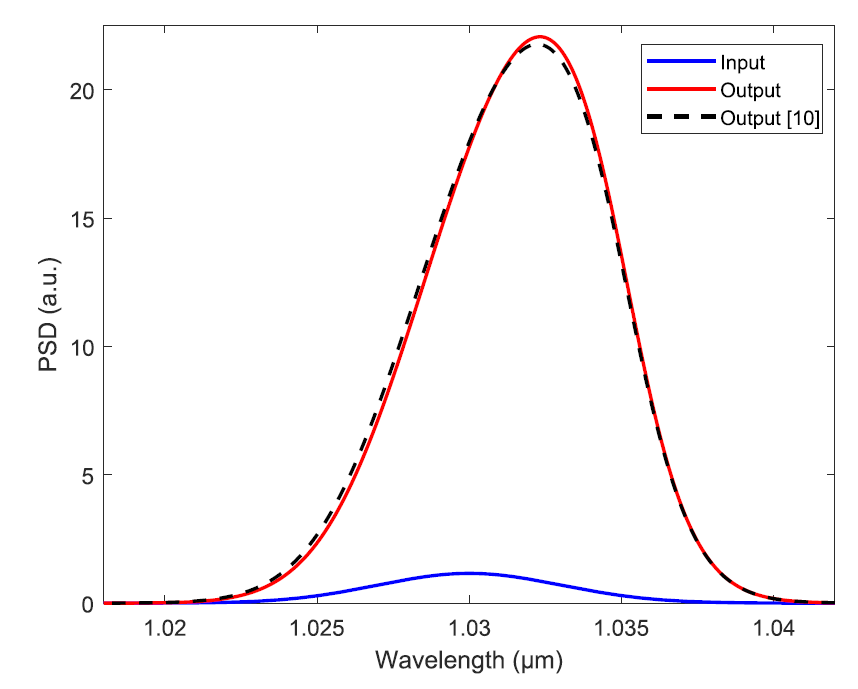

Values plotted in this chart, from the file beside it:
1018.000000, 0.01948416152
1018, 0.01957
1018, 0.01483
1018, 0.07626
1018, 0.07798
1018, 0.07796
1019, 0.077
1019, 0.02399
1019, 0.01943
1019, 0.01948
1019, 0.01962
1019, 0.01269
1019, 0.07777
1019, 0.07065
1019, 0.05859
1020, 0.04588
1020, 0.03843
1020, 0.03897
1020, 0.03897
1020, 0.03902
1020, 0.0387
1020, 0.02885
1020, 0.01678
1020, 0.00605
1020, 0.0002583
1020, 0.03758
1021, 0.03889
1021, 0.04626
1021, 0.06721
1021, 0.07311
1021, 0.03512
1021, 0.039
1021, 0.04122
1021, 0.08239
1021, 0.1155
1022, 0.117
1022, 0.1133
1022, 0.1557
1022, 0.1205
1022, 0.1561
1022, 0.1744
1022, 0.1946
1022, 0.2468
1022, 0.2724
1022, 0.2756
1022, 0.3109
1023, 0.3492
1023, 0.369
1023, 0.4153
1023, 0.4564
1023, 0.5081
1023, 0.541
1023, 0.5999
1023, 0.6529
1023, 0.7112
1024, 0.7815
1024, 0.8496
1024, 0.9066
1024, 0.985
1024, 1.064
1024, 1.166
... 175 more rows
